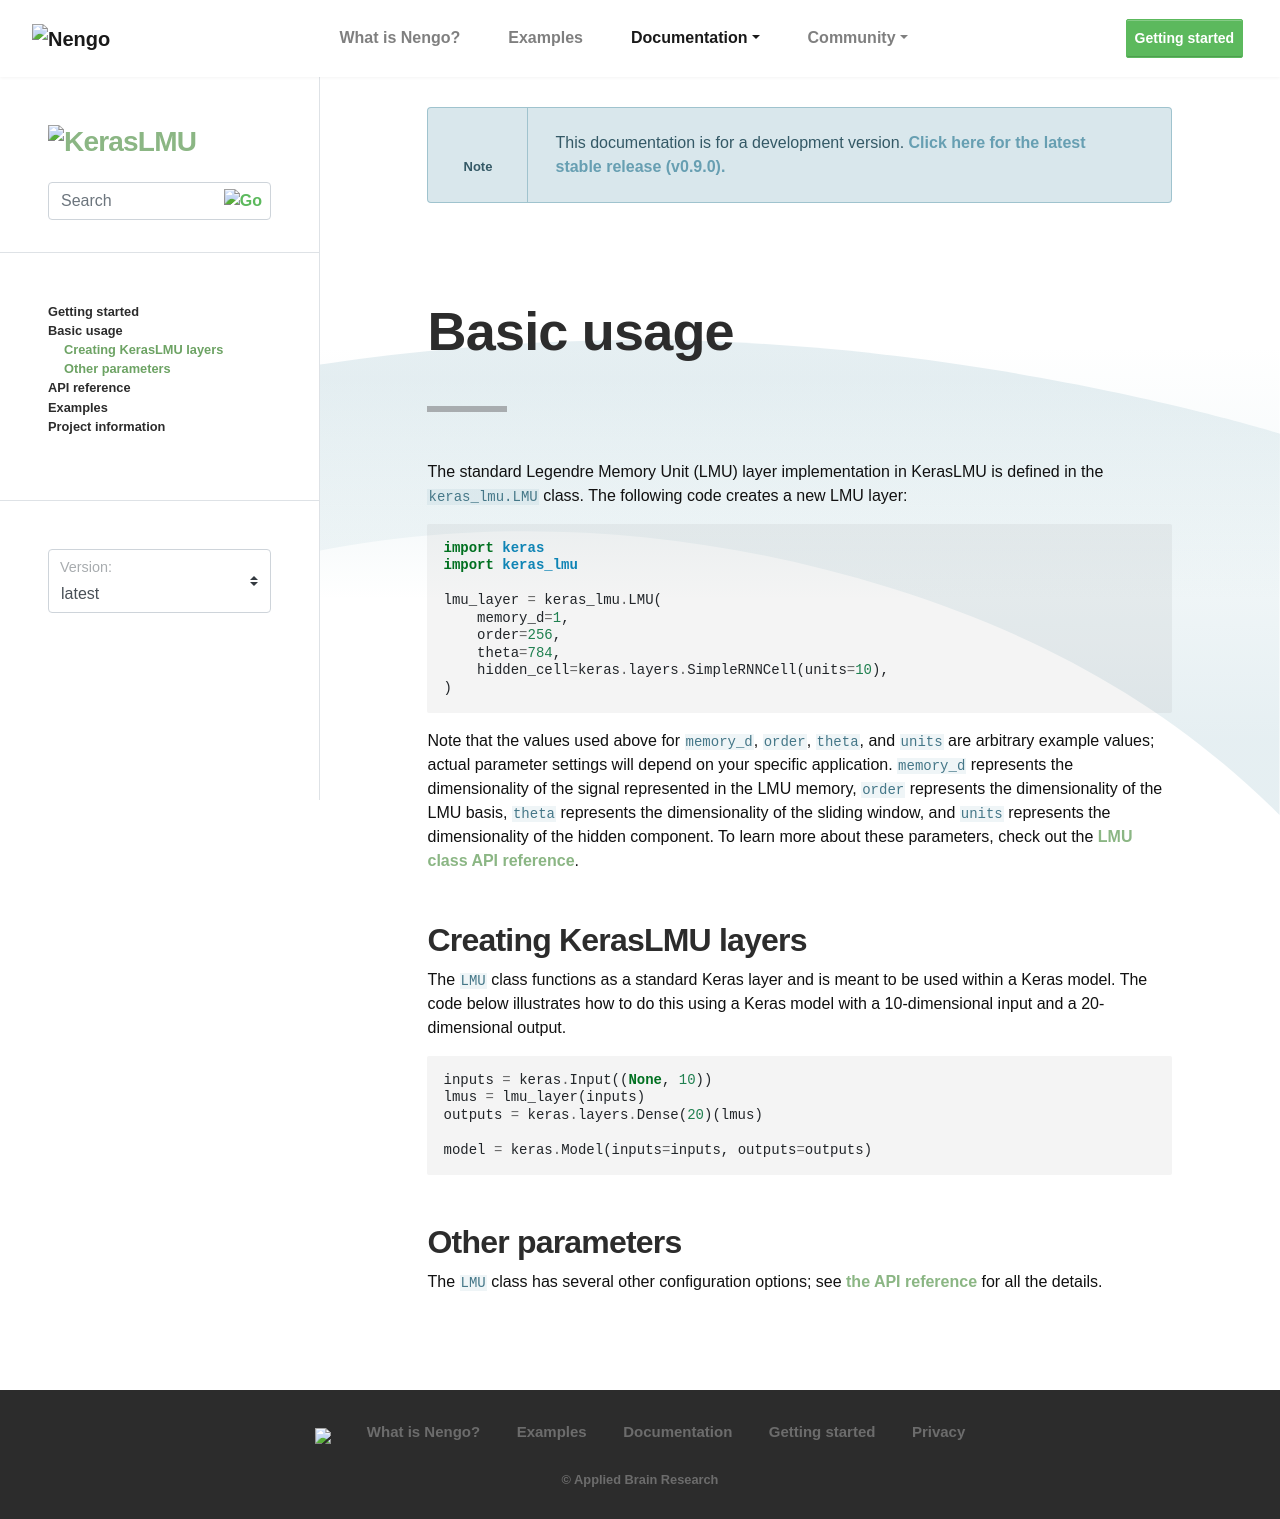

repository: nengo/keras-lmu · page: basic-usage.html · generator: sphinx

.. _basic-usage:

***********
Basic usage
***********

The standard Legendre Memory Unit (LMU) layer
implementation in KerasLMU is defined in the
``keras_lmu.LMU`` class. The following code creates
a new LMU layer:

.. testcode::

   import keras
   import keras_lmu

   lmu_layer = keras_lmu.LMU(
       memory_d=1,
       order=256,
       theta=784,
       hidden_cell=keras.layers.SimpleRNNCell(units=10),
   )

Note that the values used above for ``memory_d``, ``order``,
``theta``, and ``units`` are arbitrary example values; actual parameter settings will
depend on your specific application.
``memory_d`` represents the dimensionality of the signal represented in the LMU memory,
``order`` represents the dimensionality of the LMU basis,
``theta`` represents the dimensionality of the sliding window,
and ``units`` represents the dimensionality of the hidden component.
To learn more about these parameters, check out
the :ref:`LMU class API reference <api-reference-lc>`.

Creating KerasLMU layers
------------------------

The ``LMU`` class functions as a standard
Keras layer and is meant to be used within a Keras model.
The code below illustrates how to do this using a Keras model with
a 10-dimensional input and a 20-dimensional output.

.. testcode::

   inputs = keras.Input((None, 10))
   lmus = lmu_layer(inputs)
   outputs = keras.layers.Dense(20)(lmus)

   model = keras.Model(inputs=inputs, outputs=outputs)


Other parameters
----------------

The ``LMU`` class has several other configuration options; see
:doc:`the API reference <api-reference>` for all the details.
